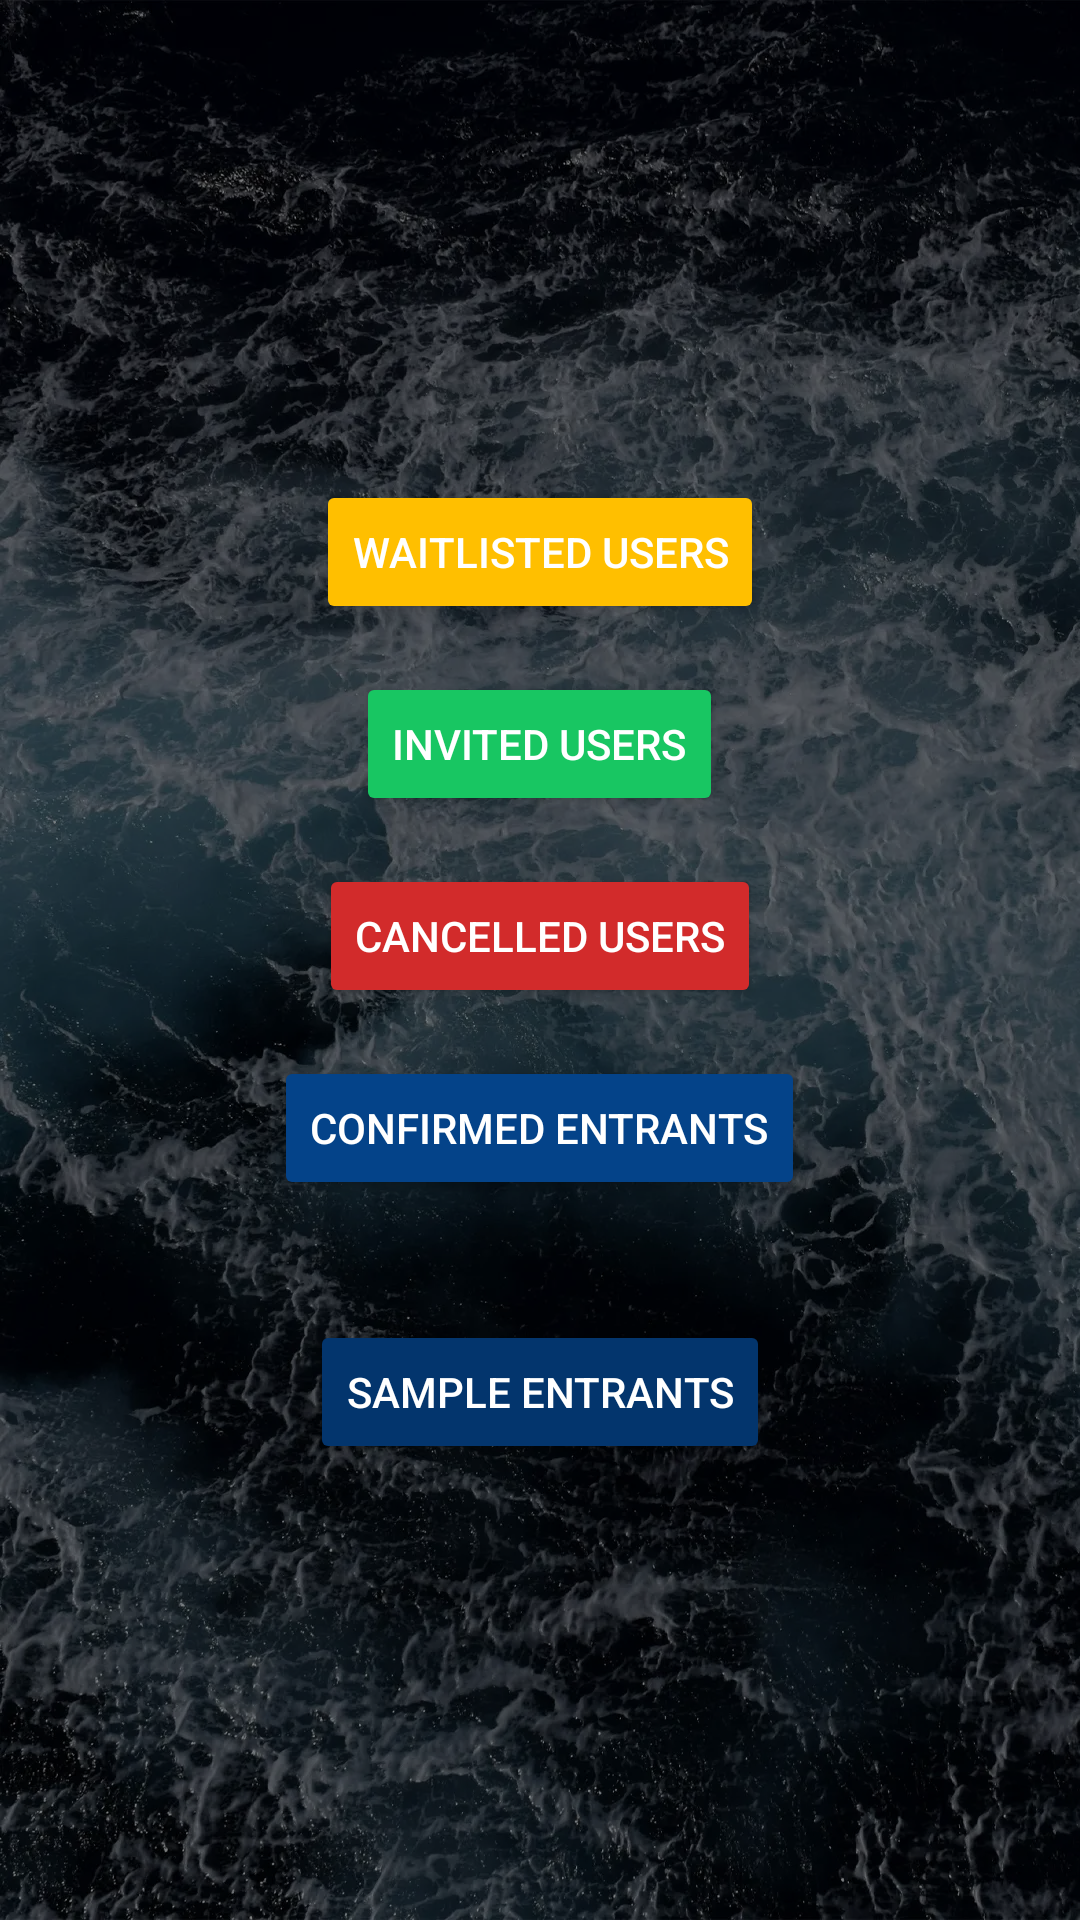

Produce the Android XML layout that renders to this screen, including the resource entries it uses.
<!-- AndroidManifest.xml: application theme Theme.Soroban -->
<!-- res/layout/organizer_event_entrant_list_buttons.xml -->
<?xml version="1.0" encoding="utf-8"?>
<LinearLayout xmlns:android="http://schemas.android.com/apk/res/android"
    xmlns:app="http://schemas.android.com/apk/res-auto"
    xmlns:tools="http://schemas.android.com/tools"
    android:layout_width="match_parent"
    android:layout_height="match_parent"
    android:gravity="center_horizontal|center_vertical"
    android:orientation="vertical"
    android:padding="16dp">

    <Button
        android:id="@+id/buttonWaitlistedUsers"
        android:layout_width="wrap_content"
        android:layout_height="wrap_content"
        android:layout_margin="8dp"
        android:backgroundTint="@color/color_lukewarm_news"
        android:text="Waitlisted Users" />

    <Button
        android:id="@+id/buttonInvitedUsers"
        android:layout_width="wrap_content"
        android:layout_height="wrap_content"
        android:layout_margin="8dp"
        android:backgroundTint="@color/color_spot_confirmed"
        android:text="Invited Users" />

    <Button
        android:id="@+id/buttonCancelledUsers"
        android:layout_width="wrap_content"
        android:layout_height="wrap_content"
        android:layout_margin="8dp"
        android:backgroundTint="@color/color_bad_news"
        android:text="Cancelled Users" />

    <Button
        android:id="@+id/buttonConfirmedUsers"
        android:layout_width="wrap_content"
        android:layout_height="wrap_content"
        android:layout_margin="8dp"
        android:backgroundTint="@color/primary"
        android:text="Confirmed Entrants" />

    <Button
        android:id="@+id/buttonSampleUsers"
        android:layout_width="wrap_content"
        android:layout_height="wrap_content"
        android:layout_marginTop="32dp"
        android:backgroundTint="@color/colorPrimaryDark"
        android:text="Sample Entrants" />


</LinearLayout>
<!-- resources referenced by this layout -->
<resources>
  <color name="colorPrimaryDark">#03356d</color>
  <color name="color_bad_news">#D22B2B</color>
  <color name="color_lukewarm_news">#FFBF00</color>
  <color name="color_spot_confirmed">#18C662</color>
  <color name="primary">#044389</color>
  <style name="Theme.Soroban" parent="Base.Theme.Soroban" />
  <style name="Base.Theme.Soroban" parent="Theme.Material3.DayNight.NoActionBar">
          
          <item name="android:windowBackground">@drawable/background_drawable</item>
  
          
          <item name="colorPrimary">@color/colorPrimary</item>
          <item name="colorPrimaryDark">@color/colorPrimaryDark</item>
          <item name="colorAccent">@color/colorAccent</item>
  
          
          <item name="android:textColor">#FFFFFF</item>
          <item name="android:textColorPrimary">#FFFFFF</item>
          <item name="android:textColorSecondary">#CCCCCC</item>
      </style>
  <!-- drawable background_drawable (drawable) -->
  <?xml version="1.0" encoding="utf-8"?>
  <layer-list xmlns:android="http://schemas.android.com/apk/res/android">
      <item>
          <bitmap
          android:src = "@drawable/background"
          android:gravity="fill"
          android:tileMode="disabled" /> // Gravity is fill since this image is large
      </item>
      <item>
          <color android:color="#80000000"/>
      </item>
  </layer-list>
  <color name="colorPrimary">#044389</color>
  <color name="colorAccent">#81a1c4</color>
  <!-- drawable background: webp bitmap (drawable-hdpi, 74724 bytes) -->
</resources>
